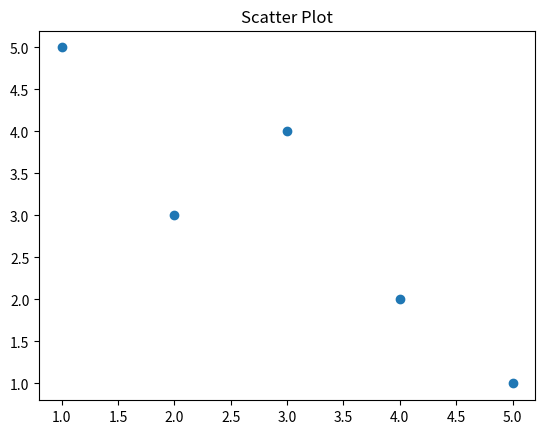

This figure's Python source:
import matplotlib.pyplot as plt

x = [1, 2, 3, 4, 5]
y = [5, 3, 4, 2, 1]

plt.scatter(x, y)
plt.title("Scatter Plot")

plt.show()
